Run: headless pygame with SDL's dummy video driver; simulated clock (each Clock.tick advances the game by its frame time, no real sleeping); random seed 0; keys injected as events and as key.get_pressed() state; mouse plan: one left click at the window centre at the start of phase 2, then a move to the lower-right quarter at the start of phase 3.
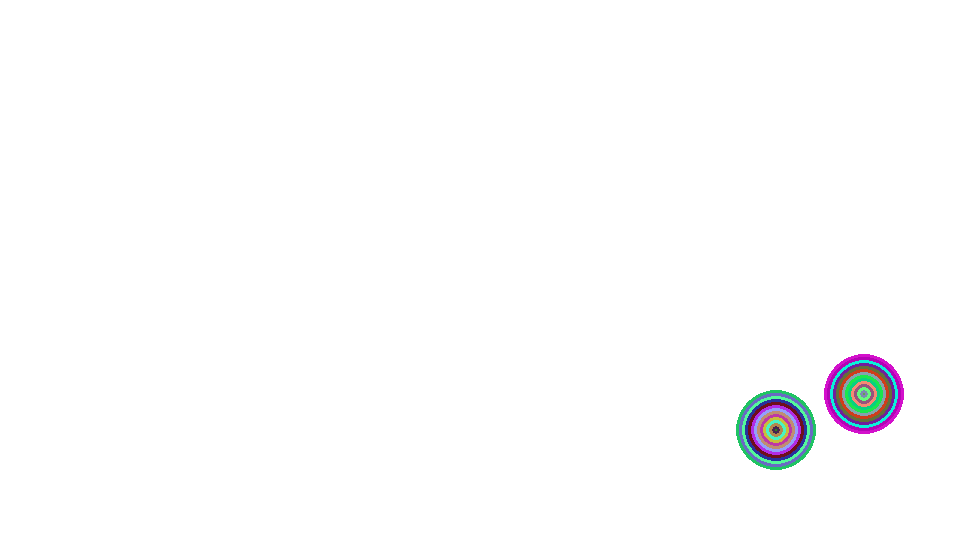
Frame 1 of 4 · flips 1–60 · no input
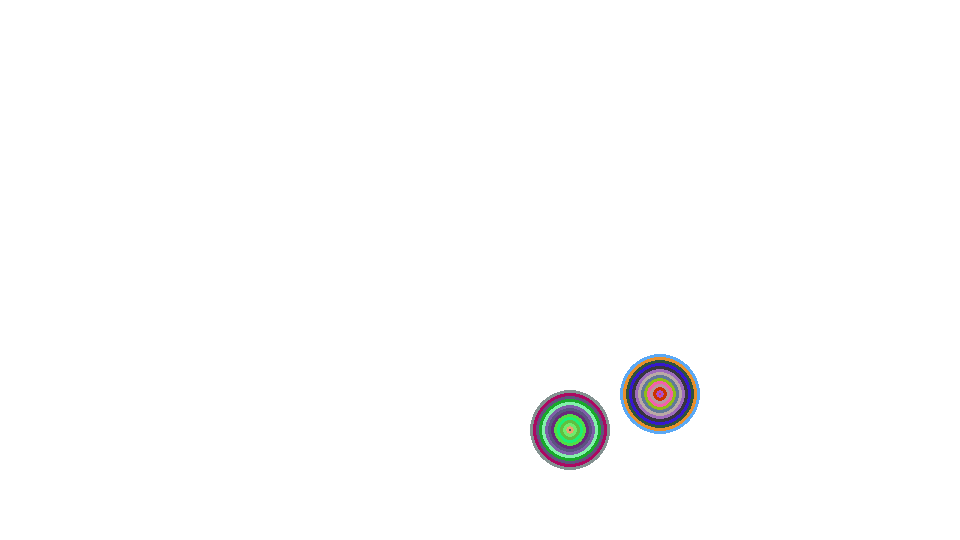
Frame 2 of 4 · flips 61–180 · clicked the window centre · tapped SPACE, RETURN · held RIGHT (→), D
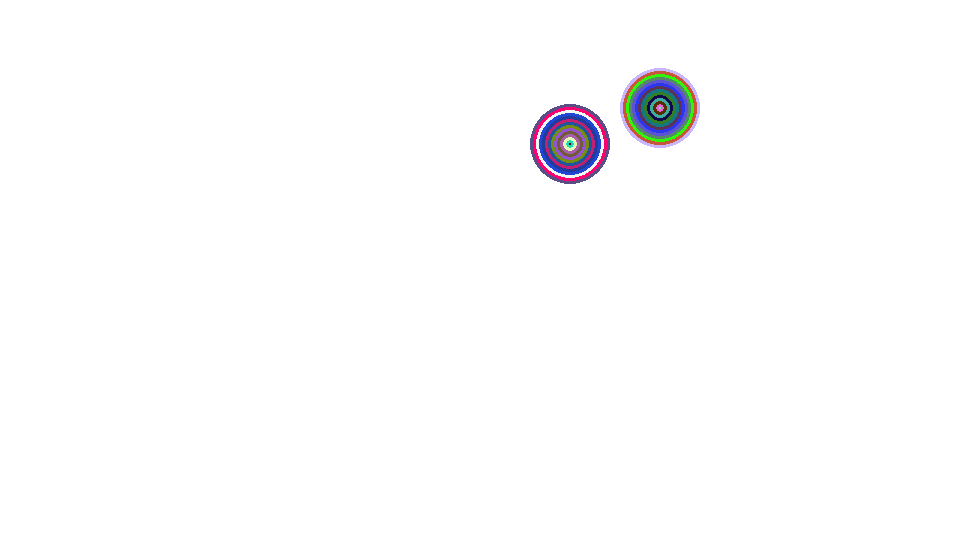
Frame 3 of 4 · flips 181–300 · moved the mouse to the lower-right quarter · held DOWN (↓), S
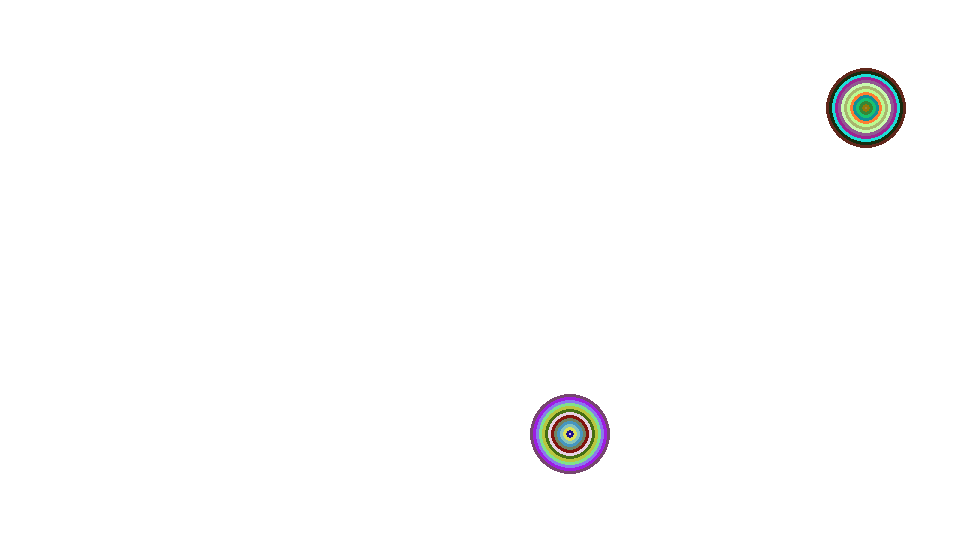
Frame 4 of 4 · flips 301–420 · held LEFT (←), A, UP (↑), W

The pygame program that drew these frames:

#!/usr/bin/env python3
# -*- coding: utf-8 -*-
"""
Created on Thu Apr 16 10:40:54 2020

@author: fdbfvuie
"""

import pygame
import random
import os
import math

black = (0, 0, 0)
white = (255, 255, 255)
w = 960
h = 540
mouseDown = False
pygame.init()
font1 = pygame.font.SysFont('SimHei', 24)
size = (w, h)
pos = [[random.randint(0, w), random.randint(0, h)], [random.randint(0, w), random.randint(0, h)]]
screen = pygame.display.set_mode(size)
pygame.display.set_caption("moving circle")

def drawcircle(x, y, r):
    pygame.draw.circle(screen, (random.randint(0,255), random.randint(0,255), random.randint(0,255)), (x,y), r, 0)
    if r < 3:
        return
    drawcircle(x, y, r - 3)
    
def drawrect(x, y, a, b):
    pygame.draw.rect(screen, (random.randint(0,255), random.randint(0,255), random.randint(0,255)), [x, y, a, b], 0)
    if a < 10:
        return
    drawrect(x + 0.07*a, y + 0.07*b, a * 0.86, b * 0.86)
    
def print_text(screen, font, x, y, text):
    imgText = font.render(text, True, (random.randint(0,255), random.randint(0,255), random.randint(0,255)))
    screen.blit(imgText, (x, y))

run = True
while run:
            
    keys = pygame.key.get_pressed()

    if keys[pygame.K_LEFT]:
        pos[0][0] -= 6            
    elif keys[pygame.K_RIGHT]:
        pos[0][0] += 6
    elif keys[pygame.K_UP]:
        pos[0][1] -= 6
    elif keys[pygame.K_DOWN]:
        pos[0][1] += 6
    if keys[pygame.K_w]:
        pos[1][1] -= 6            
    elif keys[pygame.K_a]:
        pos[1][0] -= 6
    elif keys[pygame.K_s]:
        pos[1][1] += 6
    elif keys[pygame.K_d]:
        pos[1][0] += 6
    
    if math.sqrt(abs(pos[1][1] - pos[0][1]) ** 2 + abs(pos[1][0] - pos[0][0]) ** 2) < 80:
        drawrect(0, 0, w, h)
    else:
        screen.fill(white)
    
    
    for event in pygame.event.get():
        if event.type == pygame.QUIT:
            run = False
        if event.type == pygame.MOUSEBUTTONDOWN:
            mouseDown = True
        if event.type == pygame.MOUSEBUTTONUP:
            mouseDown = False
    
    if mouseDown:
        print_text(screen, font1, pos[0][0] - 35, pos[0][1] - 60, str(pos[0][0]) + " , " + str(pos[0][1]))
        print_text(screen, font1, pos[1][0] - 35, pos[1][1] - 60, str(pos[1][0]) + " , " + str(pos[1][1]))
    
    for i in range(len(pos)):
        if pos[i][0] < 0:
            pos[i][0] = w - 40
        elif pos[i][0] > w - 40:
            pos[i][0] = 0
    
        if pos[i][1] < 0:
            pos[i][1] = h - 40
        elif pos[i][1] > h - 40:
            pos[i][1] = 0
            
        drawcircle(pos[i][0], pos[i][1], 40)
    
    pygame.display.flip()

    
pygame.display.quit()
pygame.quit()
os._exit(0)
